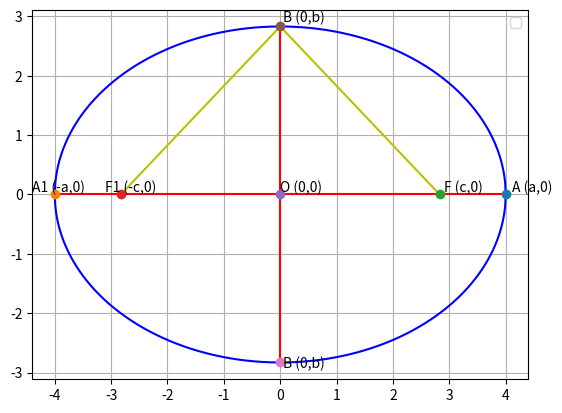

Write the Python code that produced this figure.
import numpy as np
import matplotlib.pyplot as plt

b=np.sqrt(8)
a=(np.sqrt(2))*b
c=np.sqrt((a*a)-(b*b))

A=np.array([a,0])
A1=np.array([-a,0])
F=np.array([c,0])
F1=np.array([-c,0])
B=np.array([0,b])
B1=np.array([0,-b])
O=np.array([0,0])

len=1000
size=np.linspace(0,1,len)
E=np.linspace(-1,1,len)
x_AB1=np.zeros((2,len))
x_AB2=np.zeros((2,len))
x_AB3=np.zeros((2,len))
x_AB4=np.zeros((2,len))
x_AB5=np.zeros((2,len))
x_AB6=np.zeros((2,len))

for i in range(len):
   cos=E[i]
   sin=np.sqrt(1-(E[i]*E[i]))
   x1=a*cos
   y1=b*sin
   x2=x1
   y2=-y1
   z1=np.array([x1,y1])
   x_AB1[:,i]=z1.T
   z2=np.array([x2,y2])
   x_AB2[:,i]=z2.T
   
   line1=A1+size[i]*(A-A1)
   x_AB3[:,i]=line1.T
    
   line2=F1+size[i]*(B-F1)
   x_AB4[:,i]=line2.T
    
   line3=F+size[i]*(B-F)
   x_AB5[:,i]=line3.T
   
   line4=B1+size[i]*(B-B1)
   x_AB6[:,i]=line4.T
   
   
   
plt.plot(x_AB1[0,:],x_AB1[1,:],'b')
plt.plot(x_AB2[0,:],x_AB2[1,:],'b')
plt.plot(x_AB3[0,:],x_AB3[1,:],'r')
plt.plot(x_AB4[0,:],x_AB4[1,:],'y')
plt.plot(x_AB5[0,:],x_AB5[1,:],'y')
plt.plot(x_AB6[0,:],x_AB6[1,:],'r')


plt.plot(A[0],A[1],'o')
plt.plot(A1[0],A1[1],'o')
plt.plot(F[0],F[1],'o')
plt.plot(F1[0],F1[1],'o')
plt.plot(O[0],O[1],'o')
plt.plot(B[0],B[1],'o')
plt.plot(B1[0],B1[1],'o')

plt.text(A[0]*(1+0.03),A[1]+(0.05),'A (a,0)')
plt.text(A1[0]*(1+0.1),A1[1]+(0.05),'A1 (-a,0)')
plt.text(F[0]*(1+0.03),F[1]+(0.05),'F (c,0)')
plt.text(F1[0]*(1+0.1),F1[1]+(0.05),'F1 (-c,0)')
plt.text(O[0]*(1-0.03),O[1]+(0.05),'O (0,0)')
plt.text(B[0]+(0.05),B[1]*(1+0.03),'B (0,b)')
plt.text(B1[0]+(0.05),B1[1]*(1+0.03),'B (0,b)')


plt.legend(loc='best')
plt.grid()
plt.show()
